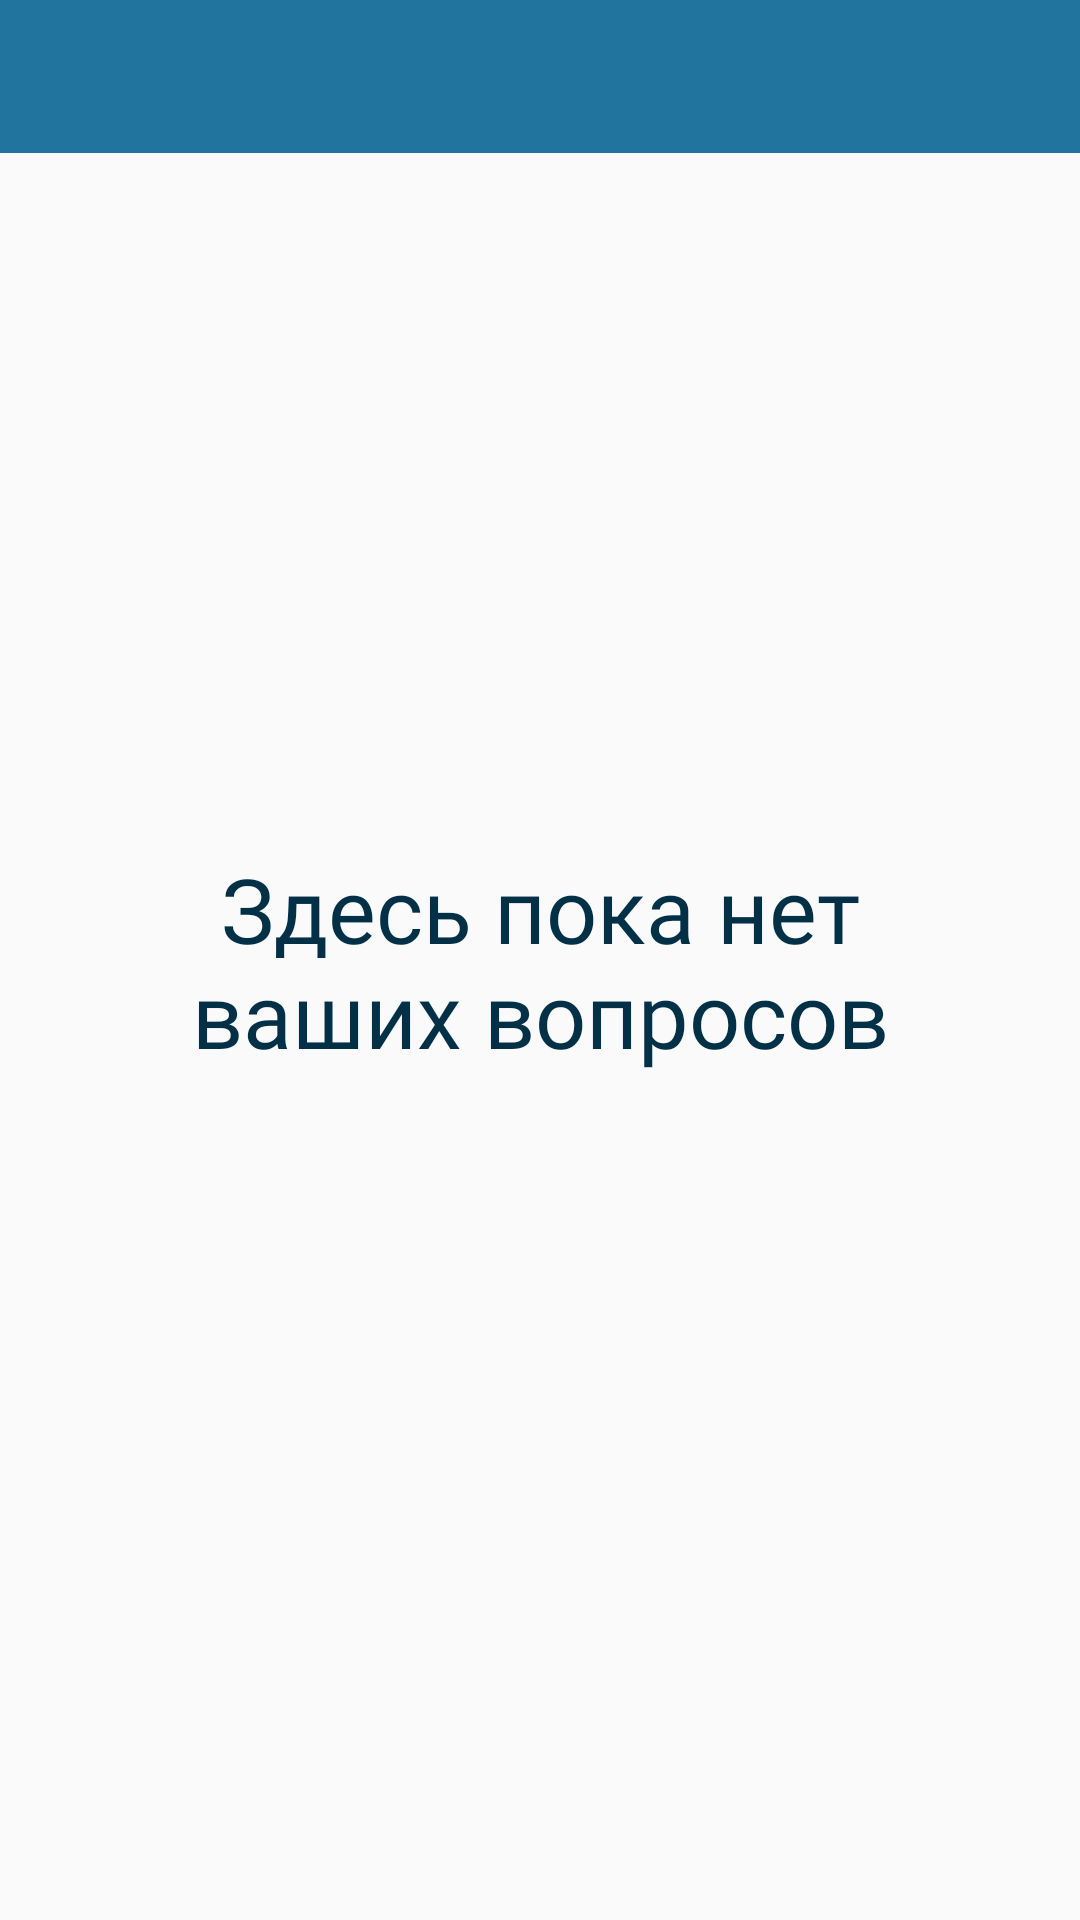

Layout XML and referenced resources for this Android screen:
<!-- AndroidManifest.xml: application theme AppTheme -->
<!-- res/layout/questions_list_fragment.xml -->
<?xml version="1.0" encoding="utf-8"?>
<androidx.constraintlayout.widget.ConstraintLayout
    xmlns:android="http://schemas.android.com/apk/res/android"
    xmlns:app="http://schemas.android.com/apk/res-auto"
    xmlns:tools="http://schemas.android.com/tools"
    android:layout_width="match_parent"
    android:layout_height="match_parent">

    <LinearLayout
        android:id="@+id/linearLayout2"
        android:layout_width="match_parent"
        android:layout_height="match_parent"
        android:orientation="vertical"
        android:weightSum="100">

        <androidx.appcompat.widget.Toolbar
            android:id="@+id/question_list_toolbar"
            android:layout_width="match_parent"
            android:layout_height="0dp"
            android:layout_weight="8"
            android:background="@color/toolbarColor"
            android:theme="@style/ThemeOverlay.AppCompat.ActionBar"
            app:layout_constraintEnd_toEndOf="parent"
            app:layout_constraintStart_toStartOf="parent"
            app:layout_constraintTop_toTopOf="parent"
            app:popupTheme="@style/ThemeOverlay.AppCompat.Light"/>

        <androidx.recyclerview.widget.RecyclerView
            android:id="@+id/questions_list"
            android:layout_width="match_parent"
            android:layout_height="0dp"
            android:layout_weight="92"
            app:layoutManager="androidx.recyclerview.widget.LinearLayoutManager"/>

    </LinearLayout>

    <androidx.constraintlayout.widget.ConstraintLayout
        android:layout_width="241dp"
        android:layout_height="269dp"
        app:layout_constraintBottom_toBottomOf="parent"
        app:layout_constraintEnd_toEndOf="parent"
        app:layout_constraintStart_toStartOf="parent"
        app:layout_constraintTop_toTopOf="parent">

        <TextView
            android:id="@+id/empty_questions_list_text_view"
            android:layout_width="wrap_content"
            android:layout_height="wrap_content"
            android:fontFamily="@font/sfprodisplay_bold"
            android:textColor="@color/textColor"
            android:text="@string/empty_questions_list_text"
            android:textAlignment="center"
            android:textSize="30sp"
            app:layout_constraintBottom_toBottomOf="parent"
            app:layout_constraintEnd_toEndOf="parent"
            app:layout_constraintStart_toStartOf="parent"
            app:layout_constraintTop_toTopOf="parent" />
    </androidx.constraintlayout.widget.ConstraintLayout>

</androidx.constraintlayout.widget.ConstraintLayout>
<!-- resources referenced by this layout -->
<resources>
  <color name="textColor">#023047</color>
  <color name="toolbarColor">#21749D</color>
  <string name="empty_questions_list_text">Здесь пока нет ваших вопросов</string>
  <style name="AppTheme" parent="Theme.AppCompat.Light.DarkActionBar">
          
          <item name="colorPrimary">@color/colorPrimary</item>
          <item name="colorPrimaryDark">@color/colorPrimaryDark</item>
          <item name="colorAccent">@color/colorAccent</item>
      </style>
  <color name="colorPrimary">#045882</color>
  <color name="colorPrimaryDark">#045882</color>
  <color name="colorAccent">#219EBC</color>
</resources>
